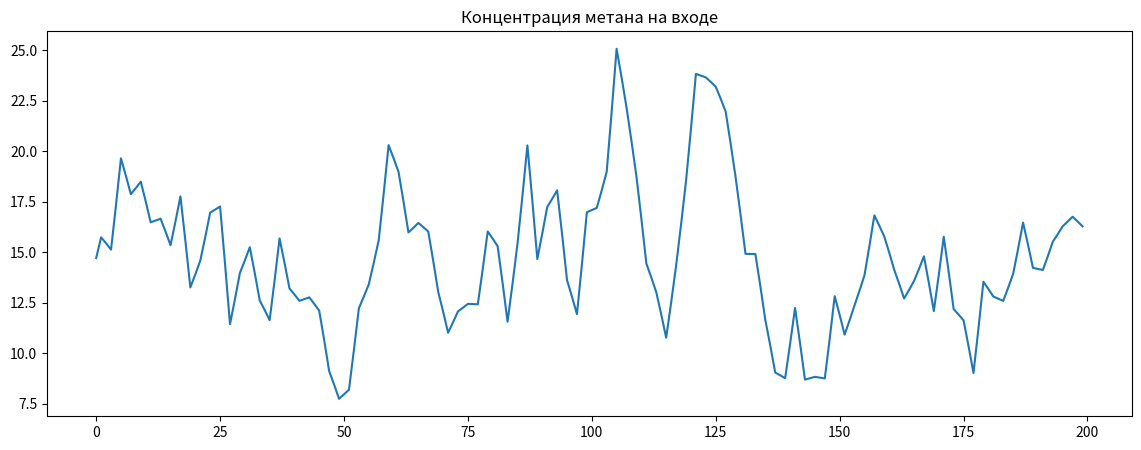

This figure's Python source:
import math
import numpy as np
import matplotlib.pyplot as plt

l1 = 11
l2 = 7
M0 = 15
sigma0 = 12
a = 0.1
N = 200
Zi = 200
Ns = 10
Kz = 20

def M_ogid(x_s, n):
    return (1/n)*np.sum(x_s)

def sigma(z, M, n):
    sig = 0
    for i in range(n):
        sig+=(z[i] - M)**2
    return (1/n)*sig

def rand(xi, sg):
    z = []
    i_s = []
    for i in range(N): z.append(0)
    param1 = 1/Ns
    param2 = 0
    for i in range(N):
        param2=0
        for j in range(i, i+Ns):
            param3 = math.sqrt((sigma0/(sg*a)) * math.e**(-a*(j-i)))
            param2 += xi[j]*param3
        z[i] = param1 * param2 + M0
        i_s.append(i)
        z_s = z.copy()
        z_s.append(param1*param2)
    return z, i_s, z_s

def corr(Mz):
    k = []
    S = []
    for i in range(0, Kz):
        par = 0
        S.append(i)
        for j in range(1, Zi - i):
            par += (Z_i_s[j] - Mz) * (Z_i_s[j + i] - Mz)
        par20 = 1 / (Zi - i)
        k.append(par20 * par)
    return k, S

def approx(k, s, sig):
    alph = []
    for i in range(len(s)):
        alp_def = 1
        kt = sig * math.exp(-alp_def * abs(s[i]))
        while kt < abs(k[i]):
            alp_def -= 0.01
            kt = sig * math.exp(-alp_def * abs(s[i]))
        alph.append(alp_def)
    al = 0
    for i in alph:
        al += i

    alpFin = al/len(alph)
    kApr = []
    for i in range(len(s)):
        kApr.append(sig * math.exp(-alpFin * abs(s[i])))
    return alpFin, kApr


def generator(n):
    del1 = l1**0.5
    del2 = l2 ** 0.5
    x = [(del1 % 1)-0.5]
    ia = [0]
    for i in range(n-1):
        x.append(((del2*x[i-1])%1)-0.5)
        ia.append(i)
    return x, ia

plt.figure(figsize=(14, 5))


X_i, I_s = generator(N+10)
M_x = M_ogid(X_i, N+10)
Sigma_2 = sigma(X_i, M_x, N+10)
plt.subplot(1, 1, 1).set_title('Концентрация метана на входе')

Z_i, I_s, Z_i_s = rand(X_i, Sigma_2)
M_z = M_ogid(Z_i_s, len(Z_i_s))
Sigma_2_z = sigma(Z_i_s, M_z, N+1)
print(Z_i_s)
plt.plot(I_s, Z_i)
plt.grid()
K_p, S_p = corr(M_z)
alfa, K_aprox = approx(K_p, S_p, Sigma_2_z)
plt.grid()
plt.show()
